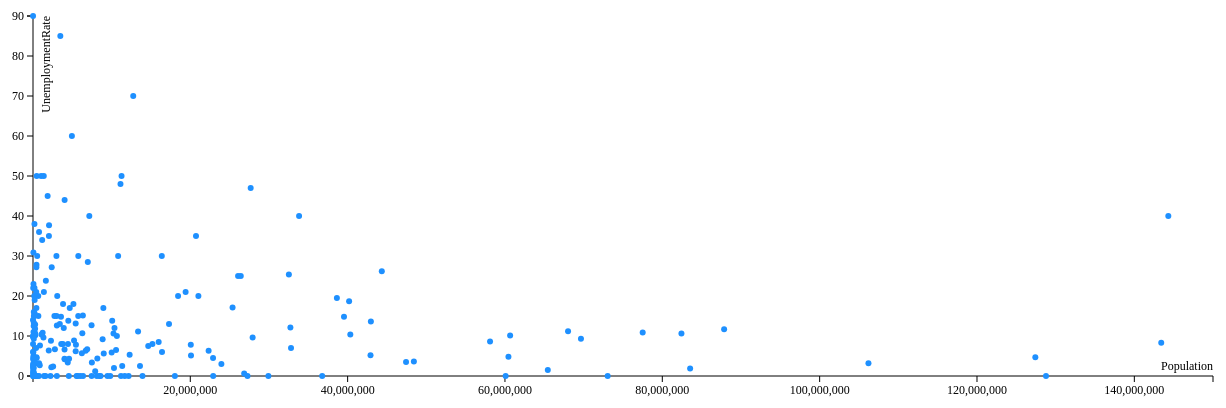
D3 v3 page, settled after 480 driven frames (8 s of simulated time); the page loaded 1 data file(s).


// chart spec
var margin = {top: 10, right: 30, bottom: 30, left: 40},
    width = 1250- margin.left - margin.right,
    height = 400 - margin.top - margin.bottom;



//x axis setup
var xValue = function(d) {
	return d["Population"];}, 
    xScale = d3.scale.linear().range([0, width]), 
    xval = function(d){ 
		return xScale(xValue(d));}, 
    xAxis = d3.svg.axis().scale(xScale).orient("bottom").ticks(10);
	

// y axis set up
var yValue = function(d) { 
	return d["UnemploymentRate"];}, 
    yScale = d3.scale.linear().range([height, 0]), 
    yval = function(d) { 
		return yScale(yValue(d));}, 
    yAxis = d3.svg.axis().scale(yScale).orient("left");



// add the svg emlement to the page
var svg = d3.select("body").append("svg")
    .attr("width", width + margin.left + margin.right)
    .attr("height", height + margin.top + margin.bottom)
  .append("g")
    .attr("transform", "translate(" + margin.left + "," + margin.top + ")");

// tool tip area set up
var tool_tip = d3.select("body").append("div")
    .attr("class", "tooltip");

// load dataset
d3.csv("countries.csv", function(error, data) {
  data.forEach(function(d) {
    d["UnemploymentRate"] = +d["UnemploymentRate"];
   d["Population"]  = +d["Population"] ;
   d["Continent"];
     console.log(d);
  });

	// axis domain
  xScale.domain([d3.min(data, xValue), 150000000]);
  yScale.domain([d3.min(data, yValue), d3.max(data, yValue)]);

  // x-axis
  svg.append("g")
      .attr("class", "x axis")
      .attr("transform", "translate(0," + height + ")")
      .call(xAxis)
    .append("text")
      .attr("class", "label")
      .attr("x", width)
      .attr("y", -6)
      .style("text-anchor", "end")
      .text("Population");

  // y-axis
  svg.append("g")
      .attr("class", "y axis")
      .call(yAxis)
    .append("text")
      .attr("class", "label")
      .attr("transform", "rotate(-90)")
      .attr("y", 6)
      .attr("dy", ".90em")
      .style("text-anchor", "end")
      .text("UnemploymentRate");

  // dots drawing
  svg.selectAll(".dot")
      .data(data)
    .enter().append("circle")
      .attr("class", "dot")
      .attr("r", 3)
      .attr("cx", xval)
      .attr("cy", yval)
      .style("fill","#1E90FF") 
	  // adding country info on hover
      .on("mouseover", function(d) {
          tool_tip.transition()
               .duration(200)
               .style("opacity", 1	);
          tool_tip.html(d["Country"] + "<br/> (P:" + xValue(d) 
	        + ", U:" + yValue(d) + ")")
               .style("left", (d3.event.pageX ) + "px")
               .style("top", (d3.event.pageY ) + "px");
      })
      .on("mouseout", function(d) {
          tool_tip.transition().style("opacity", 0);
      });

  
});



### data: countries.csv
Country, Continent, Area, BirthRate, DeathRate, InfantMortality, LifeExpectancy, FertilityRate, Population, UnemploymentRate, HIV/AIDSAdult, HIV/AIDSDeath, HIV/AIDSLiving
Afghanistan, Asia, 647500, 47.02, 20.75, 163.1, 42.9, 6.75, 29928987, , 0.01, , 
Albania, Europe, 28748, 15.08, 5.12, 21.52, 77.24, 2.04, 3563112, 14.8, , , 
Algeria, Africa, 2381740, 17.13, 4.6, 31, 73, 1.92, 32531853, 25.4, 0.1, 500, 9100
American Samoa, Oceania, 199, 23.13, 3.33, 9.27, 75.84, 3.25, 57881, 6, , , 
Andorra, Europe, 468, 9, 6.07, 4.05, 83.51, 1.29, 70549, 0, , , 
Angola, Africa, 1246700, 44.64, 25.9, 191.2, 36.61, 6.27, 11190786, , 3.9, 21000, 240000
Anguilla, North America, 102, 14.26, 5.43, 21.03, 77.11, 1.73, 13254, 8, , , 
Antigua and Barbuda, North America, 443, 17.26, 5.44, 19.46, 71.9, 2.26, 68722, 11, , , 
Argentina, South America, 2766890, 16.9, 7.56, 15.18, 75.91, 2.19, 39537943, 14.8, 0.7, 1500, 130000
Armenia, Europe, 29800, 11.76, 8.16, 23.28, 71.55, 1.32, 2982904, 30, 0.1, 200, 2600
Aruba, North America, 193, 11.26, 6.57, 5.89, 79.14, 1.79, 71566, 0.6, , , 
Australia, Oceania, 7686850, 12.26, 7.44, 4.69, 80.39, 1.76, 20090437, 5.1, 0.1, , 14000
Austria, Europe, 83870, 8.81, 9.7, 4.66, 78.92, 1.36, 8184691, 4.4, 0.3, 100, 10000
Azerbaijan, Europe, 86600, 20.4, 9.86, 81.74, 63.35, 2.44, 7911974, 1.2, 0.1, 100, 1400
Bahamas, North America, 13940, 17.87, 8.97, 25.21, 65.54, 2.2, 301790, 10.2, 3, 200, 5600
Bahrain, Asia, 665, 18.1, 4.08, 17.27, 74.23, 2.63, 688345, 15, 0.2, 200, 600
Bangladesh, Asia, 144000, 30.01, 8.4, 62.6, 62.08, 3.13, 144319628, 40, 0.1, 650, 13000
Barbados, North America, 431, 12.83, 9.17, 12.5, 71.41, 1.65, 279254, 10.7, 1.5, 200, 2500
Belarus, Europe, 207600, 10.83, 14.15, 13.37, 68.72, 1.39, 10300483, 2, 0.3, 1000, 15000
Belgium, Europe, 30528, 10.48, 10.22, 4.68, 78.62, 1.64, 10364388, 12, 0.2, 100, 10000
Belize, North America, 22966, 29.34, 6.04, 25.69, 67.49, 3.68, 279457, 12.9, 2.4, , 3600
Benin, Africa, 112620, 41.99, 13.76, 85, 50.51, 5.86, 7460025, , 1.9, 5800, 68000
Bermuda, North America, 53, 11.6, 7.63, 8.53, 77.79, 1.89, 65365, 5, , , 
Bhutan, Asia, 47000, 34.03, 12.94, 100.4, 54.39, 4.81, 2232291, , 0.1, , 100
Bolivia, South America, 1098580, 23.76, 7.64, 53.11, 65.5, 2.94, 8857870, 9.2, 0.1, , 4900
Bosnia and Herzegovina, Europe, 51129, 12.49, 8.44, 21.05, 72.85, 1.71, 4025476, 44, 0.1, 100, 900
Botswana, Africa, 600370, 23.33, 29.36, 54.58, 33.87, 2.85, 1640115, 23.8, 37.3, 33000, 350000
Brazil, South America, 8511965, 16.83, 6.15, 29.61, 71.69, 1.93, 186112794, 11.5, 0.7, 15000, 660000
British Virgin Islands, North America, 153, 14.96, 4.42, 18.05, 76.27, 1.72, 22643, 3, , , 
Brunei, Asia, 5770, 19.01, 3.42, 12.61, 74.8, 2.3, 372361, 3.2, 0.1, 200, 200
Bulgaria, Europe, 110910, 9.66, 14.26, 20.55, 72.03, 1.38, 7450349, 12.7, 0.1, 100, 346
Burkina Faso, Africa, 274200, 44.17, 18.86, 97.57, 43.92, 6.23, 13925313, , 4.2, 29000, 300000
Burma, Asia, 678500, 18.11, 12.15, 67.24, 56.22, 2.01, 42909464, 5.2, 1.2, 20000, 330000
Burundi, Africa, 27830, 39.66, 17.43, 69.29, 43.5, 5.81, 6370609, , 6, 25000, 250000
Cambodia, Asia, 181040, 27.08, 8.97, 71.48, 58.87, 3.44, 13607069, 2.5, 2.6, 15000, 170000
Cameroon, Africa, 475440, 34.67, 15.4, 68.26, 47.84, 4.47, 16380005, 30, 6.9, 49000, 560000
Canada, North America, 9984670, 10.84, 7.73, 4.75, 80.1, 1.61, 32805041, 7, 0.3, 1500, 56000
Cape Verde, Africa, 4033, 25.33, 6.62, 47.77, 70.45, 3.48, 418224, 21, 0.04, 225, 775
Cayman Islands, North America, 262, 12.92, 4.81, 8.19, 79.95, 1.9, 44270, 4.1, , , 
Central African Republic, Africa, 622984, 35.17, 20.27, 91, 41.01, 4.5, 3799897, 8, 13.5, 23000, 260000
Chad, Africa, 1284000, 45.98, 16.41, 93.82, 47.94, 6.32, 9826419, , 4.8, 18000, 200000
Chile, South America, 756950, 15.44, 5.76, 8.8, 76.58, 2.02, 15980912, 8.5, 0.3, 1400, 26000
China, Asia, 9596960, 13.14, 6.94, 24.18, 72.27, 1.72, 1306313812, 9.8, 0.1, 44000, 840000
Colombia, South America, 1138910, 20.82, 5.59, 20.97, 71.72, 2.56, 42954279, 13.6, 0.7, 3600, 190000
Comoros, Africa, 2170, 37.52, 8.4, 74.93, 61.96, 5.09, 671247, 20, 0.12, , 
Congo Democratic Republic of the, Africa, 2345410, 44.38, 14.43, 92.87, 49.35, 6.54, 60085804, , 4.2, 100000, 1100000
Congo Republic of the, Africa, 342000, 27.88, 14.82, 92.41, 48.97, 3.54, 3039126, , 4.9, 9700, 90000
Costa Rica, North America, 51100, 18.6, 4.33, 9.95, 76.84, 2.28, 4016173, 6.6, 0.6, 900, 12000
Cote d'Ivoire, Africa, 322460, 35.51, 14.94, 90.83, 48.62, 4.58, 17298040, 13, 7, 47000, 570000
Croatia, Europe, 56542, 9.57, 11.38, 6.84, 74.45, 1.39, 4495904, 13.8, 0.1, 10, 200
Cuba, North America, 110860, 12.03, 7.19, 6.33, 77.23, 1.66, 11346670, 2.5, 0.1, 200, 3300
Cyprus, Europe, 9250, 12.57, 7.64, 7.18, 77.65, 1.83, 780133, 3.2, 0.1, , 1000
Czech Republic, Europe, 78866, 9.07, 10.54, 3.93, 76.02, 1.2, 10241138, 10.6, 0.1, 10, 2500
Denmark, Europe, 43094, 11.36, 10.43, 4.56, 77.62, 1.74, 5432335, 6.2, 0.2, 100, 5000
Djibouti, Africa, 23000, 39.98, 19.39, 104.1, 43.1, 5.4, 476703, 50, 2.9, 690, 9100
Dominica, North America, 754, 15.73, 6.81, 14.15, 74.65, 1.96, 69029, 23, , , 
Dominican Republic, North America, 48730, 23.28, 7.35, 32.38, 67.26, 2.86, 8950034, 17, 1.7, 7900, 88000
East Timor, Asia, 15007, 27.19, 6.3, 47.41, 65.9, 3.61, 1040880, 50, , , 
Ecuador, South America, 283560, 22.67, 4.24, 23.66, 76.21, 2.72, 13363593, 11.1, 0.3, 1700, 21000
Egypt, Africa, 1001450, 23.32, 5.26, 32.59, 71, 2.88, 77505756, 10.9, 0.1, 700, 12000
... 165 more rows